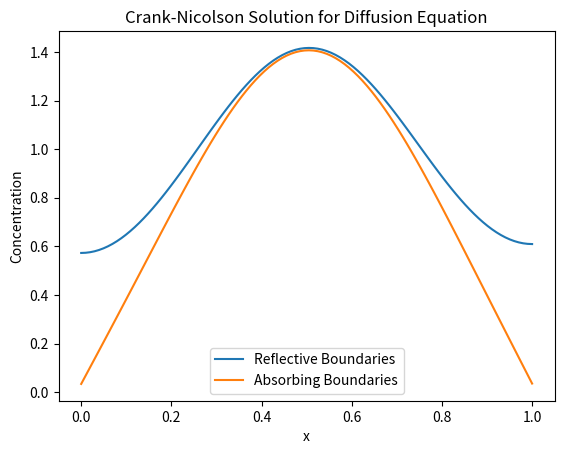

Source code (Python):
# [redacted]

import numpy as np
import matplotlib.pyplot as plt

def crank_nicolson_solver(D, a, b, T, Nx, dt, reflective=True):
    # Parameters
    dx = (b - a) / Nx
    Nt = int(T / dt)
    alpha = D * dt / dx**2

    # Grid
    x_values = np.linspace(a, b, Nx + 1)

    # Initial condition (Dirac's delta)
    U = np.zeros(Nx + 1)
    U[(Nx+1)//2] = 1.0 / dx # Approximation of Dirac's delta

    # Matrix for the tridiagonal system
    A = np.zeros((Nx + 1, Nx + 1))
    np.fill_diagonal(A, 1 + alpha)
    np.fill_diagonal(A[1:], -alpha/2)
    np.fill_diagonal(A[:, 1:], -alpha/2)

    B = np.zeros((Nx + 1, Nx + 1))
    np.fill_diagonal(B, 1 - alpha)
    np.fill_diagonal(B[1:], alpha/2)
    np.fill_diagonal(B[:, 1:], alpha/2)


    # Boundary condition
    if reflective:
        A[0, 1] = -alpha
        A[-1, -2] = -alpha
        B[0, 1] = alpha
        B[-1, -2] = alpha

    # Solve over time
    for n in range(Nt):
        b = np.dot(B, U)
        U = np.linalg.solve(A, b)

    return x_values, U

# Example usage
D = 1.
a, b = 0.0, 1.0
T = 0.04
Nx = 101
# Nt = 1000
dt = 1.818e-4


reflective_solution = crank_nicolson_solver(D, a, b, T, Nx, dt, reflective=True)
absorbing_solution = crank_nicolson_solver(D, a, b, T, Nx, dt, reflective=False)

# Plotting
plt.plot(reflective_solution[0], reflective_solution[1], label='Reflective Boundaries')
plt.plot(absorbing_solution[0], absorbing_solution[1], label='Absorbing Boundaries')
plt.title('Crank-Nicolson Solution for Diffusion Equation')
plt.xlabel('x')
plt.ylabel('Concentration')
plt.legend()
plt.show()
